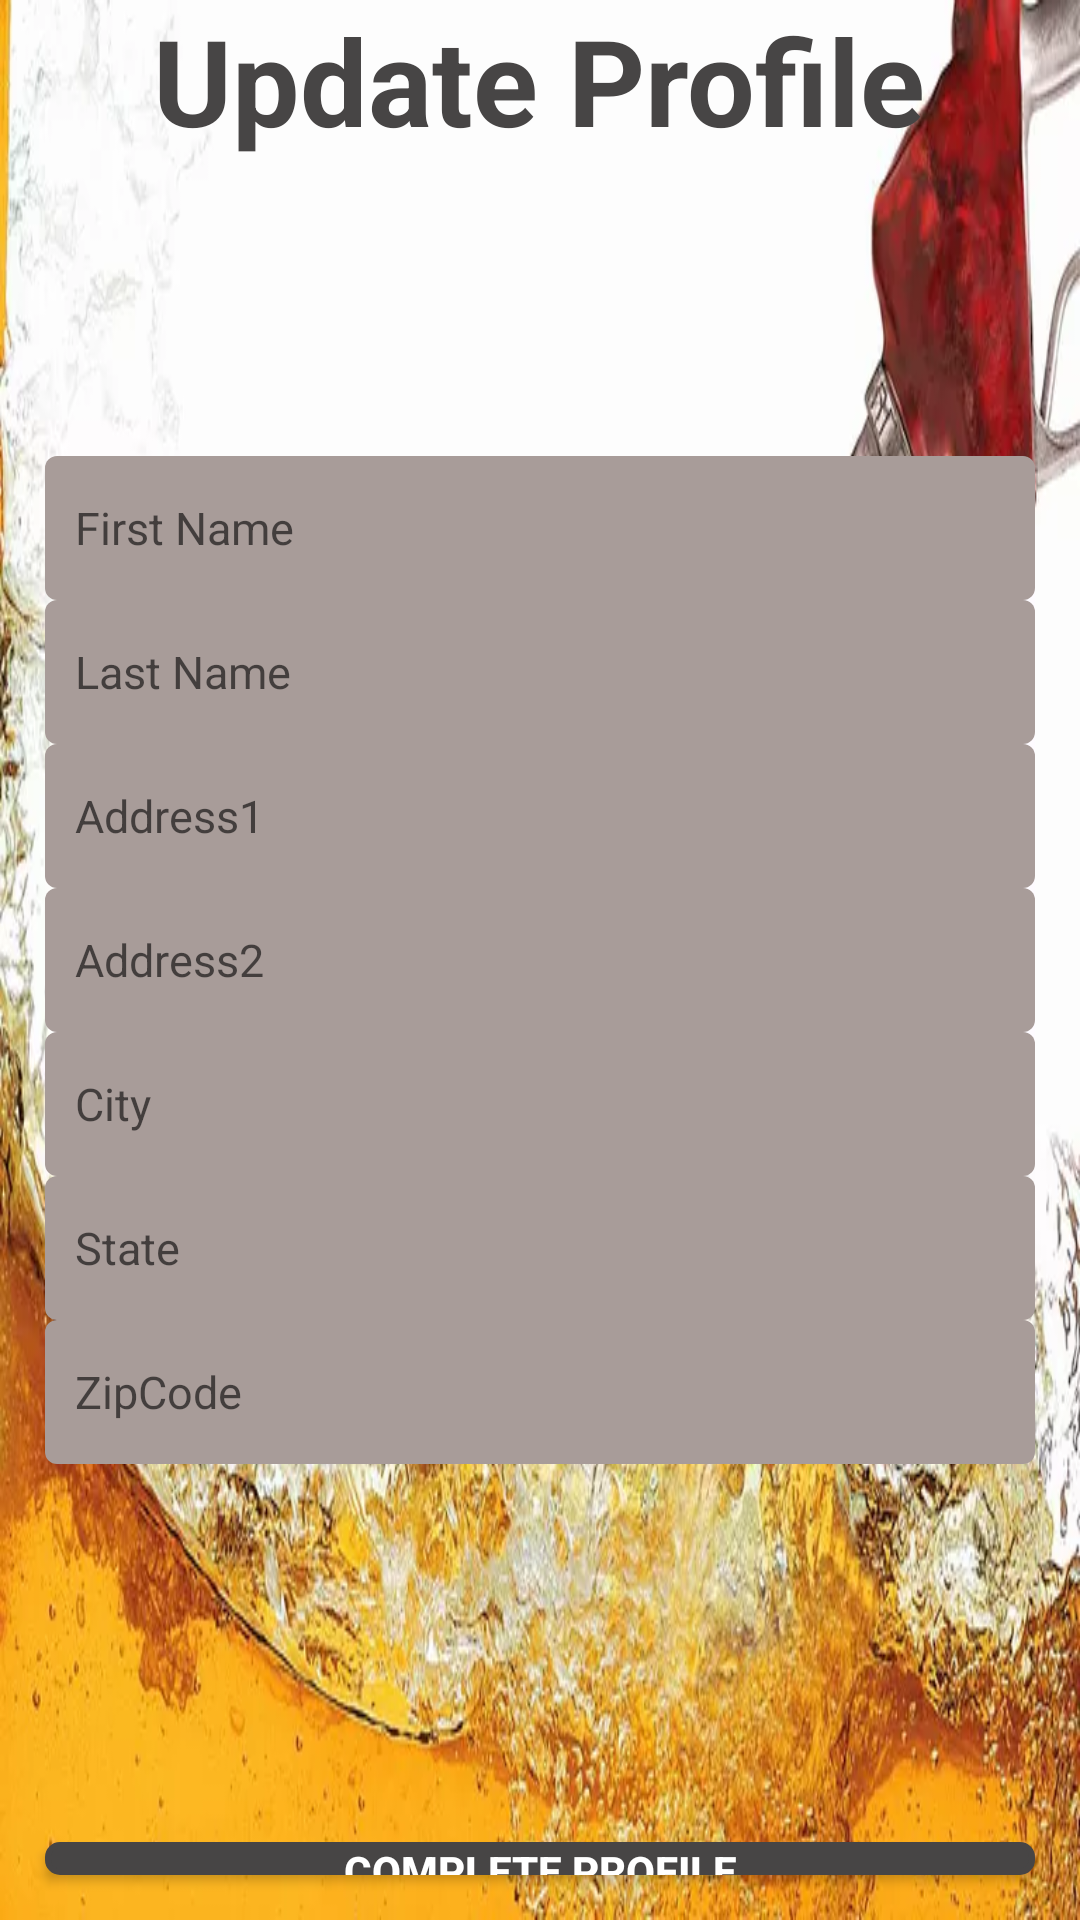

The Android layout XML behind this screen, and the referenced resources:
<!-- AndroidManifest.xml: application theme Theme.PortfolioFuel -->
<!-- res/layout/profilemanag.xml -->
<?xml version="1.0" encoding="utf-8"?>
<RelativeLayout xmlns:android="http://schemas.android.com/apk/res/android"
    xmlns:app="http://schemas.android.com/apk/res-auto"
    xmlns:tools="http://schemas.android.com/tools"
    android:layout_width="match_parent"
    android:layout_height="match_parent"
    android:background="@drawable/fuel"
    tools:context=".profileManag">

    <LinearLayout
        android:id="@+id/Lin1"
        android:layout_width="match_parent"
        android:layout_height="wrap_content"
        android:layout_centerInParent="true"
        android:layout_marginStart="15dp"
        android:layout_marginTop="15dp"
        android:layout_marginEnd="15dp"
        android:layout_marginBottom="15dp"
        android:gravity="center_vertical"
        android:orientation="vertical">

        <EditText
            android:id="@+id/edtFirstName"
            android:layout_width="match_parent"
            android:layout_height="wrap_content"
            android:background="@drawable/edt_bg"
            android:hint="First Name"
            android:minHeight="48dp"
            android:padding="10dp"
            android:text=""
            android:textSize="15sp" />


        <EditText
            android:id="@+id/edtLastName"
            android:layout_width="match_parent"
            android:layout_height="wrap_content"
            android:background="@drawable/edt_bg"
            android:hint="Last Name"
            android:minHeight="48dp"
            android:padding="10dp"
            android:text=""
            android:textSize="15sp" />

        <EditText
            android:id="@+id/edtAddress1"
            android:layout_width="match_parent"
            android:layout_height="wrap_content"
            android:background="@drawable/edt_bg"
            android:hint="Address1"
            android:minHeight="48dp"
            android:padding="10dp"
            android:text=""
            android:textSize="15sp" />


        <EditText
            android:id="@+id/edtAddress2"
            android:layout_width="match_parent"
            android:layout_height="wrap_content"
            android:background="@drawable/edt_bg"
            android:hint="Address2"
            android:minHeight="48dp"
            android:padding="10dp"
            android:text=""
            android:textSize="15sp" />


        <EditText
            android:id="@+id/edtCity"
            android:layout_width="match_parent"
            android:layout_height="wrap_content"
            android:background="@drawable/edt_bg"
            android:hint="City"
            android:minHeight="48dp"
            android:padding="10dp"
            android:text=""
            android:textSize="15sp" />


        <EditText
            android:id="@+id/Spinner"
            android:layout_width="match_parent"
            android:layout_height="wrap_content"
            android:background="@drawable/edt_bg"
            android:autofillHints=""
            android:contentDescription="@string/app_name"
            android:hint="State"
            android:minHeight="48dp"
            android:padding="10dp"
            android:spinnerMode="dropdown"
            android:textSize="15sp" />


        <EditText
            android:id="@+id/ZipCode"
            android:autofillHints=""
            android:layout_height="wrap_content"
            android:layout_width="match_parent"
            android:background="@drawable/edt_bg"
            android:hint="ZipCode"
            android:minHeight="48dp"
            android:padding="10dp"
            android:text=""
            android:textSize="15sp" />



    </LinearLayout>

    <Button
        android:id="@+id/edtcomplete"
        android:layout_width="match_parent"
        android:layout_height="wrap_content"
        android:layout_below="@+id/Lin1"
        android:layout_marginStart="15dp"
        android:layout_marginTop="111dp"
        android:layout_marginEnd="15dp"
        android:layout_marginBottom="15dp"
        android:background="@drawable/btn_register"
        android:text="Complete Profile"
        android:textColor="#ffffff"
        android:textStyle="bold" />

    <TextView
        android:id="@+id/textView"
        android:layout_width="wrap_content"
        android:layout_height="wrap_content"
        android:layout_above="@+id/Lin1"
        android:textStyle="bold"
        android:textSize="40sp"
        android:textColor="#474545"
        android:layout_centerHorizontal="true"
        android:layout_marginBottom="86dp"
        android:text="Update Profile" />


    <LinearLayout
        android:layout_width="match_parent"
        android:layout_height="wrap_content"
        android:orientation="vertical" />


</RelativeLayout>
<!-- resources referenced by this layout -->
<resources>
  <!-- drawable btn_register (drawable) -->
  <?xml version="1.0" encoding="utf-8"?>
  <ripple xmlns:android="http://schemas.android.com/apk/res/android"
      xmlns:tools="http://schemas.android.com/tools"
      android:color="@color/RippleEffectColor">
  
      <item>
          <shape android:shape="rectangle">
              <solid android:color="@color/colorSignin"></solid>
              <stroke android:color="@color/colorSignin" android:width="2dp"></stroke>
              <corners android:radius="4dp"></corners>
  
  
          </shape>
  
      </item>
  
  </ripple>
  <!-- drawable edt_bg (drawable) -->
  <?xml version="1.0" encoding="utf-8"?>
  <shape xmlns:android="http://schemas.android.com/apk/res/android"
      android:shape="rectangle"
      >
      <solid android:color="#a89c99"></solid>
      <corners android:radius="4dp"></corners>
  
  </shape>
  <!-- drawable fuel: jpg bitmap (drawable, 60464 bytes) -->
  <string name="app_name">PortfolioFuel</string>
  <style name="Theme.PortfolioFuel" parent="Theme.MaterialComponents.DayNight.NoActionBar">
          
          <item name="colorPrimary">@color/colorPrimary</item>
          <item name="colorPrimaryDark">@color/colorPrimaryDark</item>
          <item name="colorAccent">@color/colorAccent</item>
  
          
          <item name="android:statusBarColor" tools:targetApi="l">?attr/colorPrimaryVariant</item>
          
      </style>
  <color name="RippleEffectColor">#474545</color>
  <color name="colorSignin">#474545</color>
  <color name="colorPrimary">#474545</color>
  <color name="colorPrimaryDark">#f58d42</color>
  <color name="colorAccent">#f5426c</color>
</resources>
